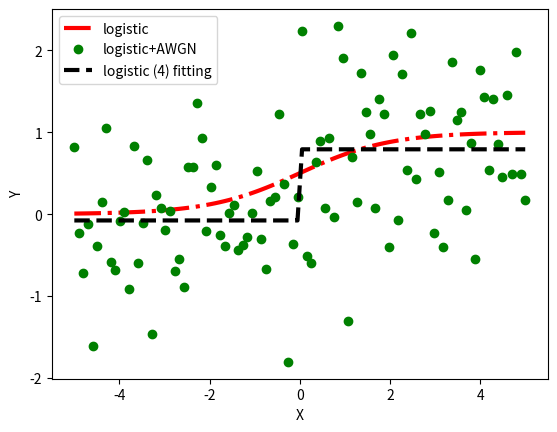

Source code (Python):
import numpy as np
import scipy
from scipy.optimize import curve_fit
import matplotlib.pyplot as plt


def logistic_4_fitting(x, y):
    def func(x, b0, b1, b2, b3):
        return b1 + np.divide(b0 - b1, 1 + np.exp(np.divide(b2 - x, np.abs(b3))))

    x_axis = np.linspace(np.amin(x), np.amax(x), 100)
    init = np.array([np.max(y), np.min(y), np.mean(x), 0.1])
    popt, _ = curve_fit(func, x, y, p0=init, maxfev=int(1e8))
    curve = func(x_axis, *popt)
    fitted = func(x, *popt)

    return x_axis, curve, fitted


if __name__ == '__main__':

    x = np.linspace(0, 100, 100)
    x = (x - 50.0) / 10
    y_logistic = scipy.special.expit(x)
    noise = np.random.normal(0, 0.8, 100)
    y = y_logistic + noise

    x_axis, curve, fitted = logistic_4_fitting(x, y)
    plt.plot(x, y_logistic, 'r-.', linewidth=3, label='logistic')
    plt.plot(x, y, 'go', linewidth=3, label='logistic+AWGN')
    plt.plot(x_axis, curve, 'k--', linewidth=3, label='logistic (4) fitting')
    plt.xlabel('X')
    plt.ylabel('Y')
    plt.legend(loc="upper left")
    plt.show()
